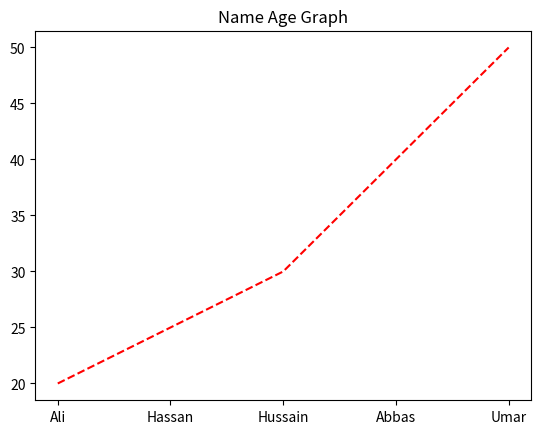

Write the Python code that produced this figure.
import matplotlib.pyplot as plt

x = ['Ali', 'Hassan', 'Hussain', 'Abbas', 'Umar']
y = [20, 25, 30, 40, 50]

plt.plot(x,y, color = "red", linestyle = "--") #Draw the line graph 
#plt.show() #This function is used to show/print the graph
plt.title("Name Age Graph") # This function set the title(name) of the graph
plt.show()
